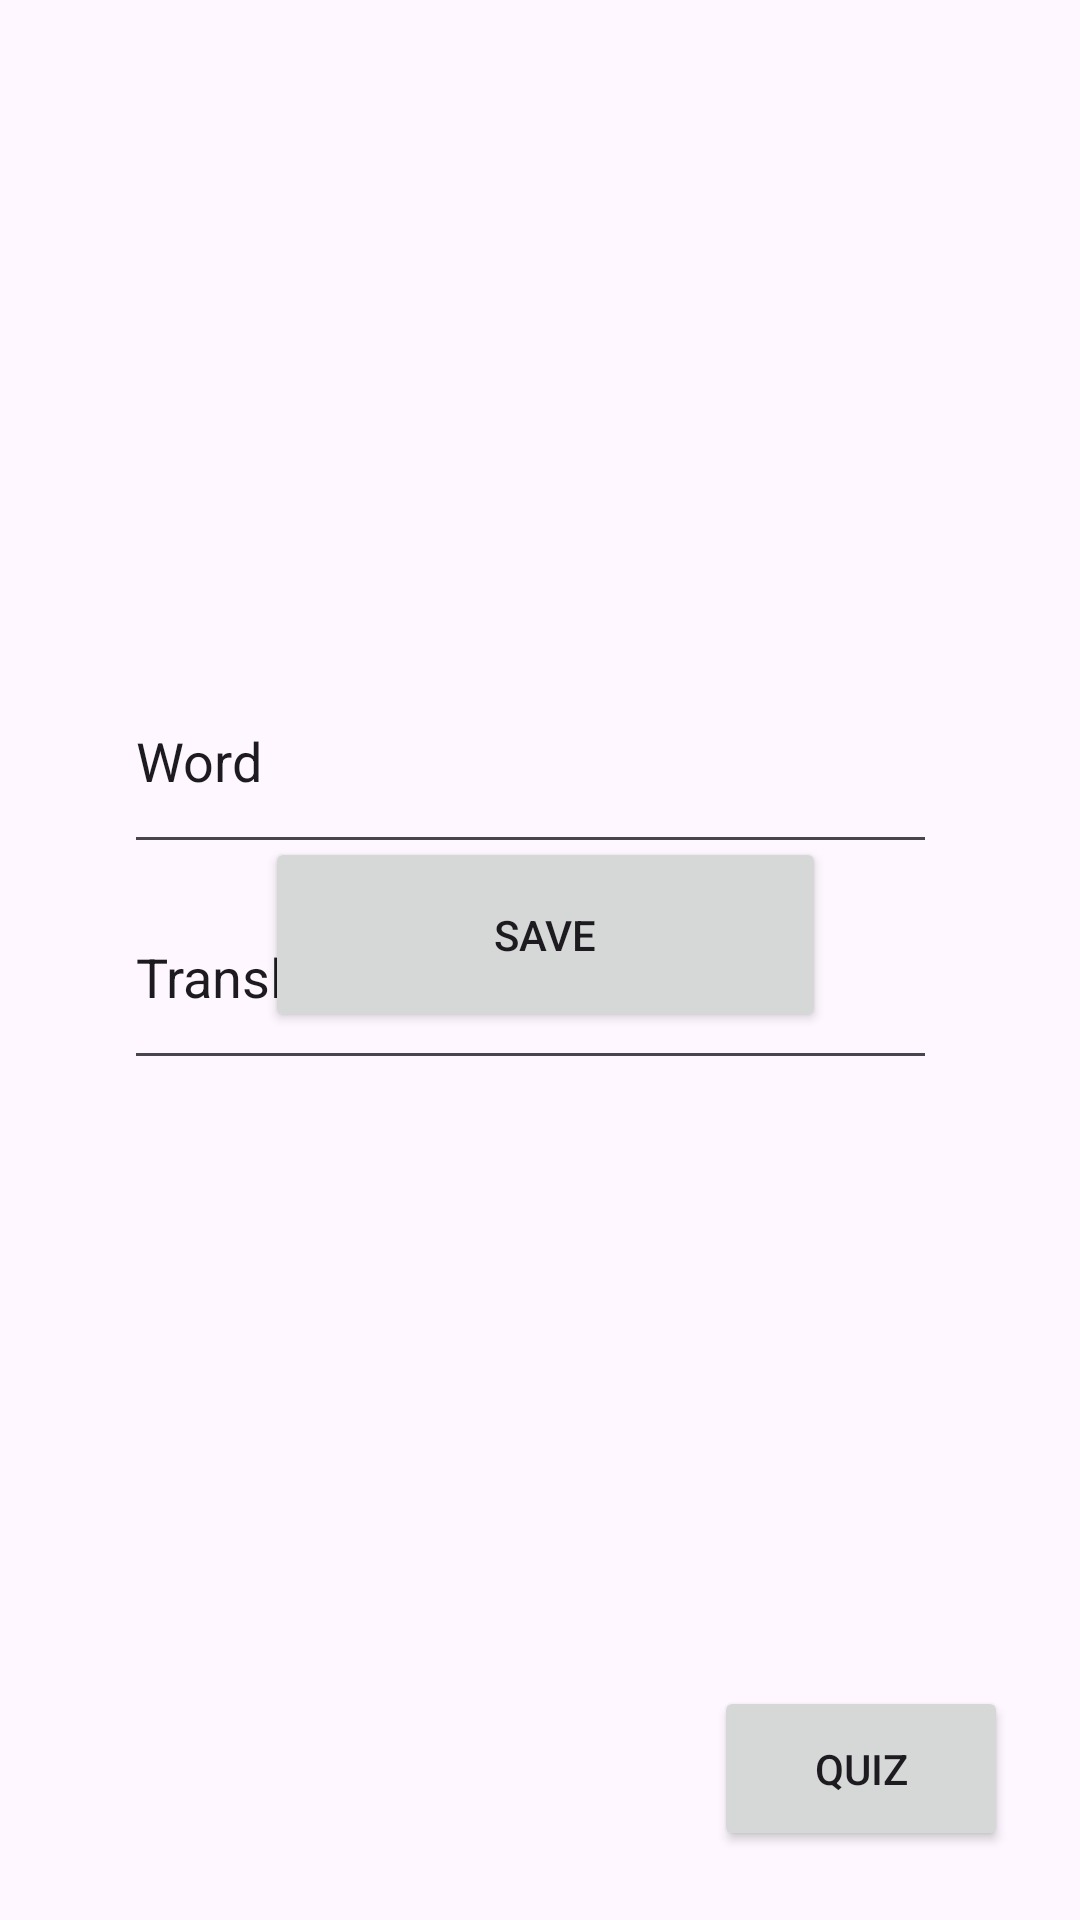

Write the Android layout XML for this screen, with the resource values it uses.
<!-- AndroidManifest.xml: application theme Theme.Wordy -->
<!-- res/layout/activity_main.xml -->
<?xml version="1.0" encoding="utf-8"?>
<androidx.constraintlayout.widget.ConstraintLayout xmlns:android="http://schemas.android.com/apk/res/android"
    xmlns:app="http://schemas.android.com/apk/res-auto"
    xmlns:tools="http://schemas.android.com/tools"
    android:layout_width="match_parent"
    android:layout_height="match_parent"
    tools:context=".MainActivity">

    <Button
        android:id="@+id/saveWordButton"
        android:layout_width="187dp"
        android:layout_height="65dp"
        android:layout_marginStart="147dp"
        android:layout_marginEnd="147dp"
        android:layout_marginBottom="296dp"
        android:text="Save"
        app:layout_constraintBottom_toBottomOf="parent"
        app:layout_constraintEnd_toEndOf="parent"
        app:layout_constraintHorizontal_bias="0.487"
        app:layout_constraintStart_toStartOf="parent" />

    <EditText
        android:id="@+id/wordEditText"
        android:layout_width="271dp"
        android:layout_height="72dp"
        android:layout_marginStart="116dp"
        android:layout_marginTop="216dp"
        android:layout_marginEnd="116dp"
        android:ems="10"
        android:inputType="text"
        android:text="Word"
        app:layout_constraintEnd_toEndOf="parent"
        app:layout_constraintHorizontal_bias="0.524"
        app:layout_constraintStart_toStartOf="parent"
        app:layout_constraintTop_toTopOf="parent" />

    <EditText
        android:id="@+id/translationEditText"
        android:layout_width="271dp"
        android:layout_height="72dp"
        android:layout_marginStart="116dp"
        android:layout_marginEnd="116dp"
        android:ems="10"
        android:inputType="text"
        android:text="Translation"
        app:layout_constraintEnd_toEndOf="parent"
        app:layout_constraintHorizontal_bias="0.524"
        app:layout_constraintStart_toStartOf="parent"
        app:layout_constraintTop_toBottomOf="@+id/wordEditText" />

    <Button
        android:id="@+id/quizButton"
        android:layout_width="98dp"
        android:layout_height="55dp"
        android:layout_marginEnd="24dp"
        android:layout_marginBottom="23dp"
        android:text="Quiz"
        app:layout_constraintBottom_toBottomOf="parent"
        app:layout_constraintEnd_toEndOf="parent" />

</androidx.constraintlayout.widget.ConstraintLayout>
<!-- resources referenced by this layout -->
<resources>
  <style name="Theme.Wordy" parent="Base.Theme.Wordy" />
  <style name="Base.Theme.Wordy" parent="Theme.Material3.DayNight.NoActionBar">
          
          
      </style>
</resources>
